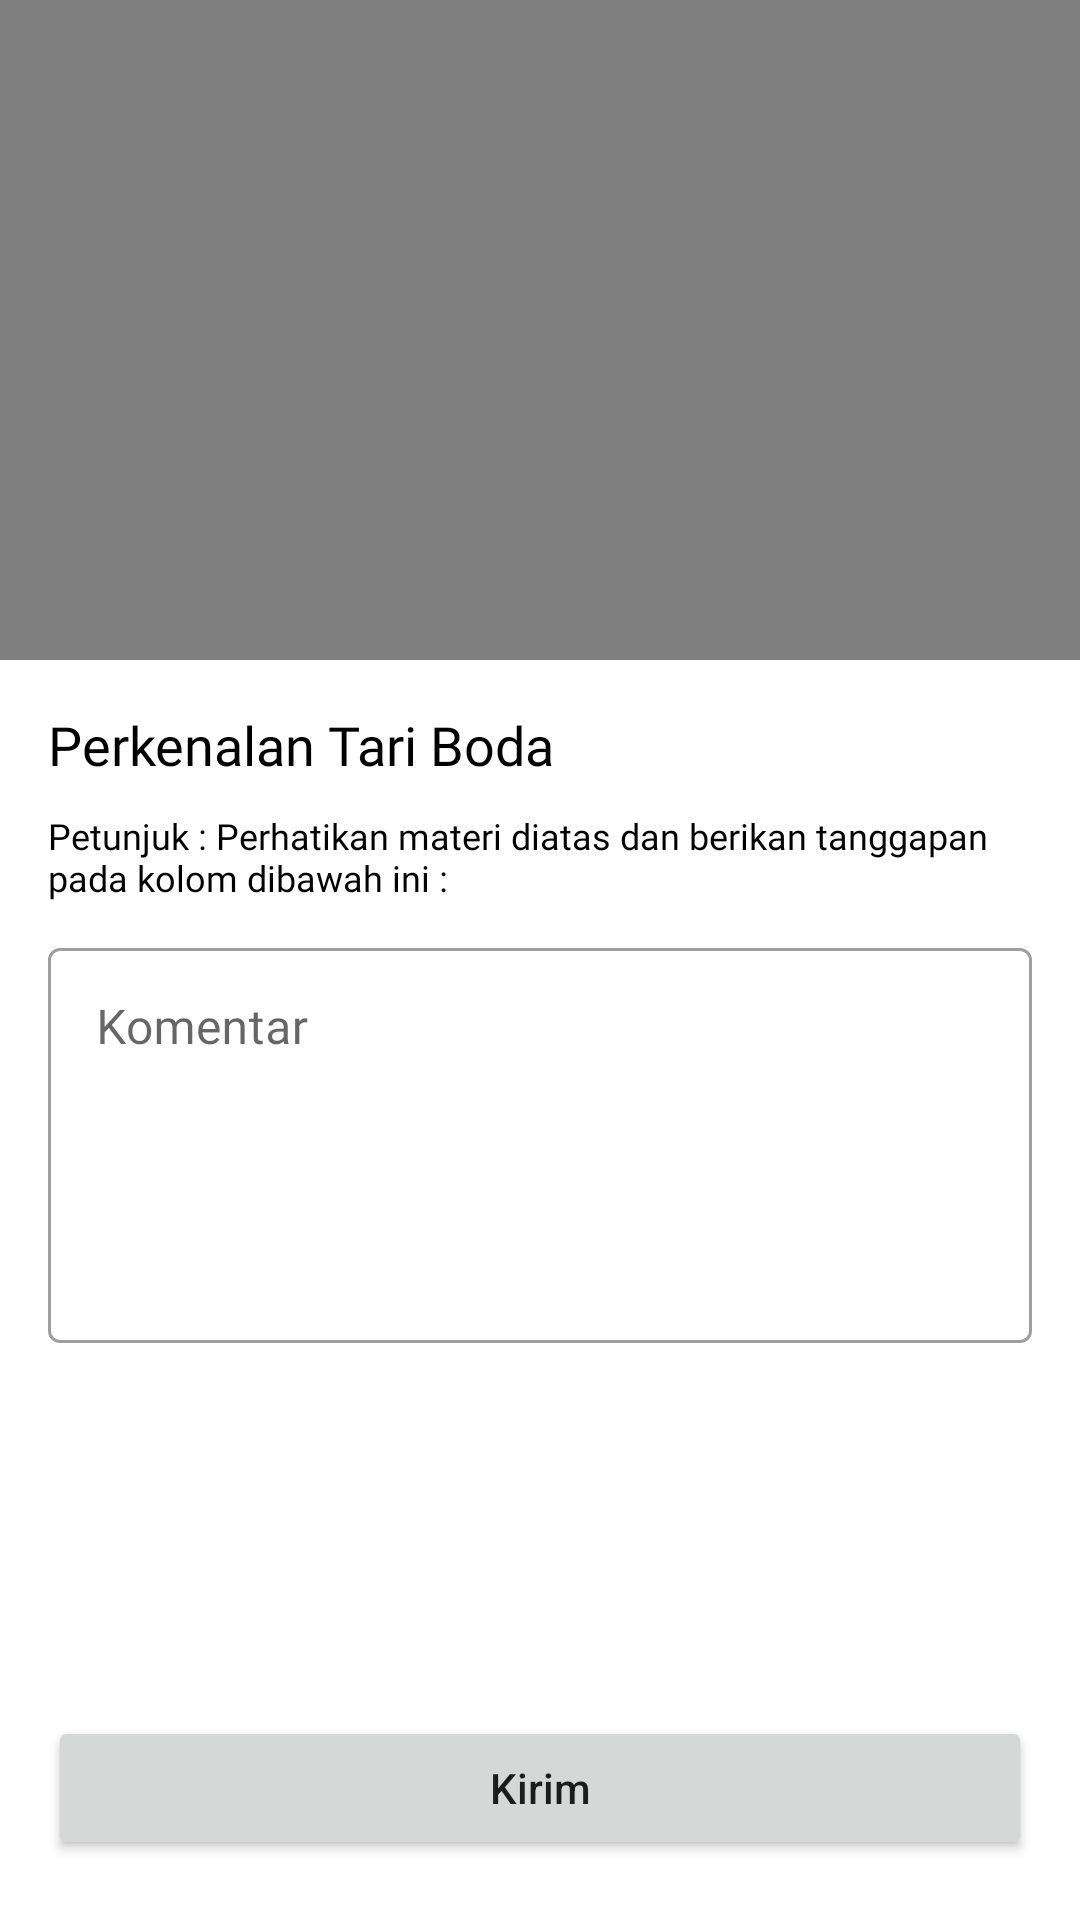

This screen was rendered from an Android layout file. Write that file and the resources it references.
<!-- AndroidManifest.xml: application theme Theme.TutariSiswa -->
<!-- res/layout/activity_minggu1.xml -->
<?xml version="1.0" encoding="utf-8"?>
<layout xmlns:android="http://schemas.android.com/apk/res/android"
    xmlns:app="http://schemas.android.com/apk/res-auto"
    xmlns:tools="http://schemas.android.com/tools">

    <data>

    </data>

    <androidx.constraintlayout.widget.ConstraintLayout
        android:layout_width="match_parent"
        android:layout_height="match_parent"
        tools:context=".ui.activity.minggu1.Minggu1Activity">

        <FrameLayout
            android:id="@+id/frame"
            android:layout_width="match_parent"
            android:layout_height="@dimen/_220dp"
            app:layout_constraintTop_toTopOf="parent">
            <VideoView
                android:id="@+id/video_view"
                android:layout_width="match_parent"
                android:layout_height="250dp" />
        </FrameLayout>

        <TextView
            android:id="@+id/tv_title"
            android:layout_width="wrap_content"
            android:layout_height="wrap_content"
            app:layout_constraintTop_toBottomOf="@id/frame"
            android:layout_marginTop="@dimen/_16dp"
            android:layout_marginStart="@dimen/_16dp"
            app:layout_constraintStart_toStartOf="parent"
            style="@style/titleBigBold"
            android:text="Perkenalan Tari Boda" />

        <TextView
            android:id="@+id/tv_instruksi"
            android:layout_width="0dp"
            android:layout_height="wrap_content"
            app:layout_constraintStart_toStartOf="parent"
            app:layout_constraintEnd_toEndOf="parent"
            app:layout_constraintTop_toBottomOf="@id/tv_title"
            android:layout_marginHorizontal="@dimen/_16dp"
            style="@style/titleNameDesc"
            android:layout_marginTop="@dimen/_10dp"
            android:text="@string/instruksi" />

        <com.google.android.material.textfield.TextInputLayout
            android:id="@+id/textInputLayout4"
            android:layout_width="0dp"
            android:layout_height="wrap_content"
            android:layout_marginTop="@dimen/_10dp"
            android:layout_marginHorizontal="@dimen/_16dp"
            style="@style/Widget.MaterialComponents.TextInputLayout.OutlinedBox"
            app:endIconMode="clear_text"
            app:layout_constraintEnd_toEndOf="parent"
            app:layout_constraintStart_toStartOf="parent"
            app:layout_constraintTop_toBottomOf="@+id/tv_instruksi">

            <com.google.android.material.textfield.TextInputEditText
                android:id="@+id/komentar"
                android:layout_width="match_parent"
                android:layout_height="wrap_content"
                android:fontFamily="@font/poppins_regular"
                android:hint="Komentar"
                android:lines="5"
                android:inputType="textMultiLine"
                android:gravity="top"
                android:scrollbars="vertical"
                android:scrollbarStyle="insideInset"
                android:scrollHorizontally="false" />
        </com.google.android.material.textfield.TextInputLayout>


        <com.google.android.material.textfield.TextInputLayout
            android:id="@+id/textInputLayout5"
            android:layout_width="0dp"
            android:layout_height="wrap_content"
            android:layout_marginTop="@dimen/_10dp"
            android:layout_marginHorizontal="@dimen/_16dp"
            style="@style/Widget.MaterialComponents.TextInputLayout.OutlinedBox"
            app:endIconMode="clear_text"
            app:layout_constraintEnd_toEndOf="parent"
            app:layout_constraintStart_toStartOf="parent"
            app:layout_constraintTop_toBottomOf="@+id/textInputLayout4">

            <com.google.android.material.textfield.TextInputEditText
                android:id="@+id/nilai"
                android:layout_width="match_parent"
                android:layout_height="wrap_content"
                android:fontFamily="@font/poppins_regular"
                android:hint="Nilai"
                android:visibility="gone"
                android:inputType="text"
                android:gravity="top"
                android:scrollbars="vertical"
                android:scrollbarStyle="insideInset"
                android:scrollHorizontally="false" />
        </com.google.android.material.textfield.TextInputLayout>


        <Button
            android:id="@+id/btn_kirim"
            android:layout_width="match_parent"
            android:layout_height="wrap_content"
            android:layout_marginHorizontal="@dimen/_16dp"
            android:layout_marginBottom="@dimen/_20dp"
            app:layout_constraintBottom_toBottomOf="parent"
            android:text="Kirim"
            android:textAllCaps="false" />




    </androidx.constraintlayout.widget.ConstraintLayout>
</layout>
<!-- resources referenced by this layout -->
<resources>
  <dimen name="_10dp">10.00dp</dimen>
  <dimen name="_16dp">16.00dp</dimen>
  <dimen name="_20dp">20.00dp</dimen>
  <dimen name="_220dp">220.00dp</dimen>
  <string name="instruksi">Petunjuk : Perhatikan materi diatas dan berikan tanggapan pada kolom dibawah ini :</string>
  <style name="titleBigBold">
          <item name="android:textColor">@android:color/black</item>
          <item name="fontFamily">@font/poppins_extrabold</item>
          <item name="android:textSize">@dimen/_18sp</item>
      </style>
  <style name="titleNameDesc">
          <item name="android:textColor">@android:color/black</item>
          <item name="fontFamily">@font/poppins_regular</item>
          <item name="android:textSize">@dimen/_12sp</item>
      </style>
  <style name="Theme.TutariSiswa" parent="Theme.MaterialComponents.Light.NoActionBar">
          
          <item name="colorPrimary">@color/primary</item>
          <item name="colorPrimaryVariant">@color/purple_700</item>
          <item name="colorOnPrimary">@color/white</item>
          
          <item name="colorSecondary">@color/teal_200</item>
          <item name="colorSecondaryVariant">@color/teal_700</item>
          <item name="colorOnSecondary">@color/black</item>
          
          <item name="android:statusBarColor" tools:targetApi="l">?attr/colorPrimaryVariant</item>
          
      </style>
  <dimen name="_18sp">18.00sp</dimen>
  <dimen name="_12sp">12.00sp</dimen>
  <color name="primary">#0093DD</color>
  <color name="purple_700">#0093DD</color>
  <color name="white">#FFFFFFFF</color>
  <color name="teal_200">#FF03DAC5</color>
  <color name="teal_700">#FF018786</color>
  <color name="black">#FF000000</color>
</resources>
